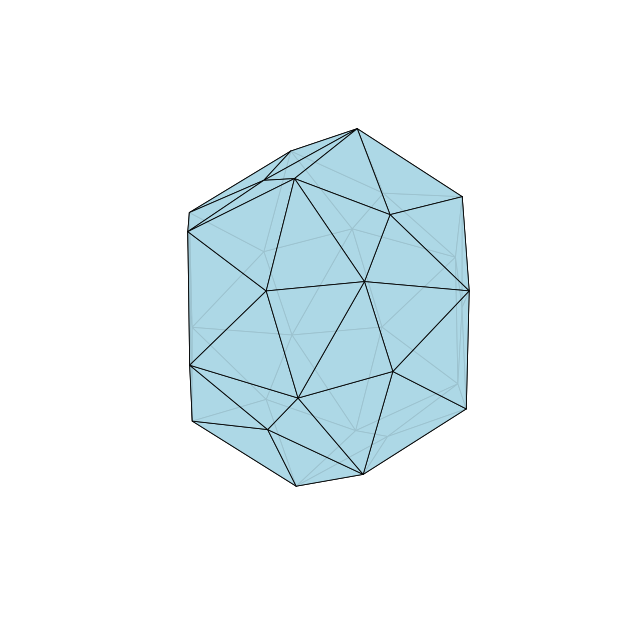

The script that saved this image:
import numpy as np
import matplotlib.pyplot as plt
from mpl_toolkits.mplot3d.art3d import Poly3DCollection

# Golden ratio
phi = (1 + 5 ** 0.5) / 2

# Dodecahedron vertices
verts = np.array([
    [+1, +1, +1],
    [+1, +1, -1],
    [+1, -1, +1],
    [+1, -1, -1],
    [-1, +1, +1],
    [-1, +1, -1],
    [-1, -1, +1],
    [-1, -1, -1],

    [0, +1/phi, +phi],
    [0, +1/phi, -phi],
    [0, -1/phi, +phi],
    [0, -1/phi, -phi],

    [+1/phi, +phi, 0],
    [+1/phi, -phi, 0],
    [-1/phi, +phi, 0],
    [-1/phi, -phi, 0],

    [+phi, 0, +1/phi],
    [+phi, 0, -1/phi],
    [-phi, 0, +1/phi],
    [-phi, 0, -1/phi],
])

# Normalize for nicer viewing
verts /= np.linalg.norm(verts, axis=1).max()

# Pentagon faces (vertex indices)
faces = [
    [0, 8, 10, 2, 16],
    [0, 16, 17, 1, 12],
    [0, 12, 14, 4, 8],
    [8, 4, 18, 6, 10],
    [10, 6, 15, 13, 2],
    [2, 13, 3, 17, 16],
    [1, 9, 5, 14, 12],
    [4, 14, 5, 19, 18],
    [6, 18, 19, 7, 15],
    [3, 13, 15, 7, 11],
    [1, 17, 3, 11, 9],
    [5, 9, 11, 7, 19]
]

triangles = []

# Triangulate each pentagon via center point
for face in faces:
    pts = verts[face]
    center = pts.mean(axis=0)

    for i in range(len(face)):
        a = pts[i]
        b = pts[(i + 1) % len(face)]
        triangles.append([a, b, center])

# Plot
fig = plt.figure(figsize=(8, 8))
ax = fig.add_subplot(111, projection='3d')

mesh = Poly3DCollection(
    triangles,
    facecolor="lightblue",
    edgecolor="black",
    linewidth=0.6,
    alpha=0.9
)

ax.add_collection3d(mesh)

ax.set_box_aspect([1, 1, 1])
ax.axis("off")

# Auto-scale
all_pts = np.vstack(triangles)
ax.auto_scale_xyz(all_pts[:,0], all_pts[:,1], all_pts[:,2])

plt.show()
